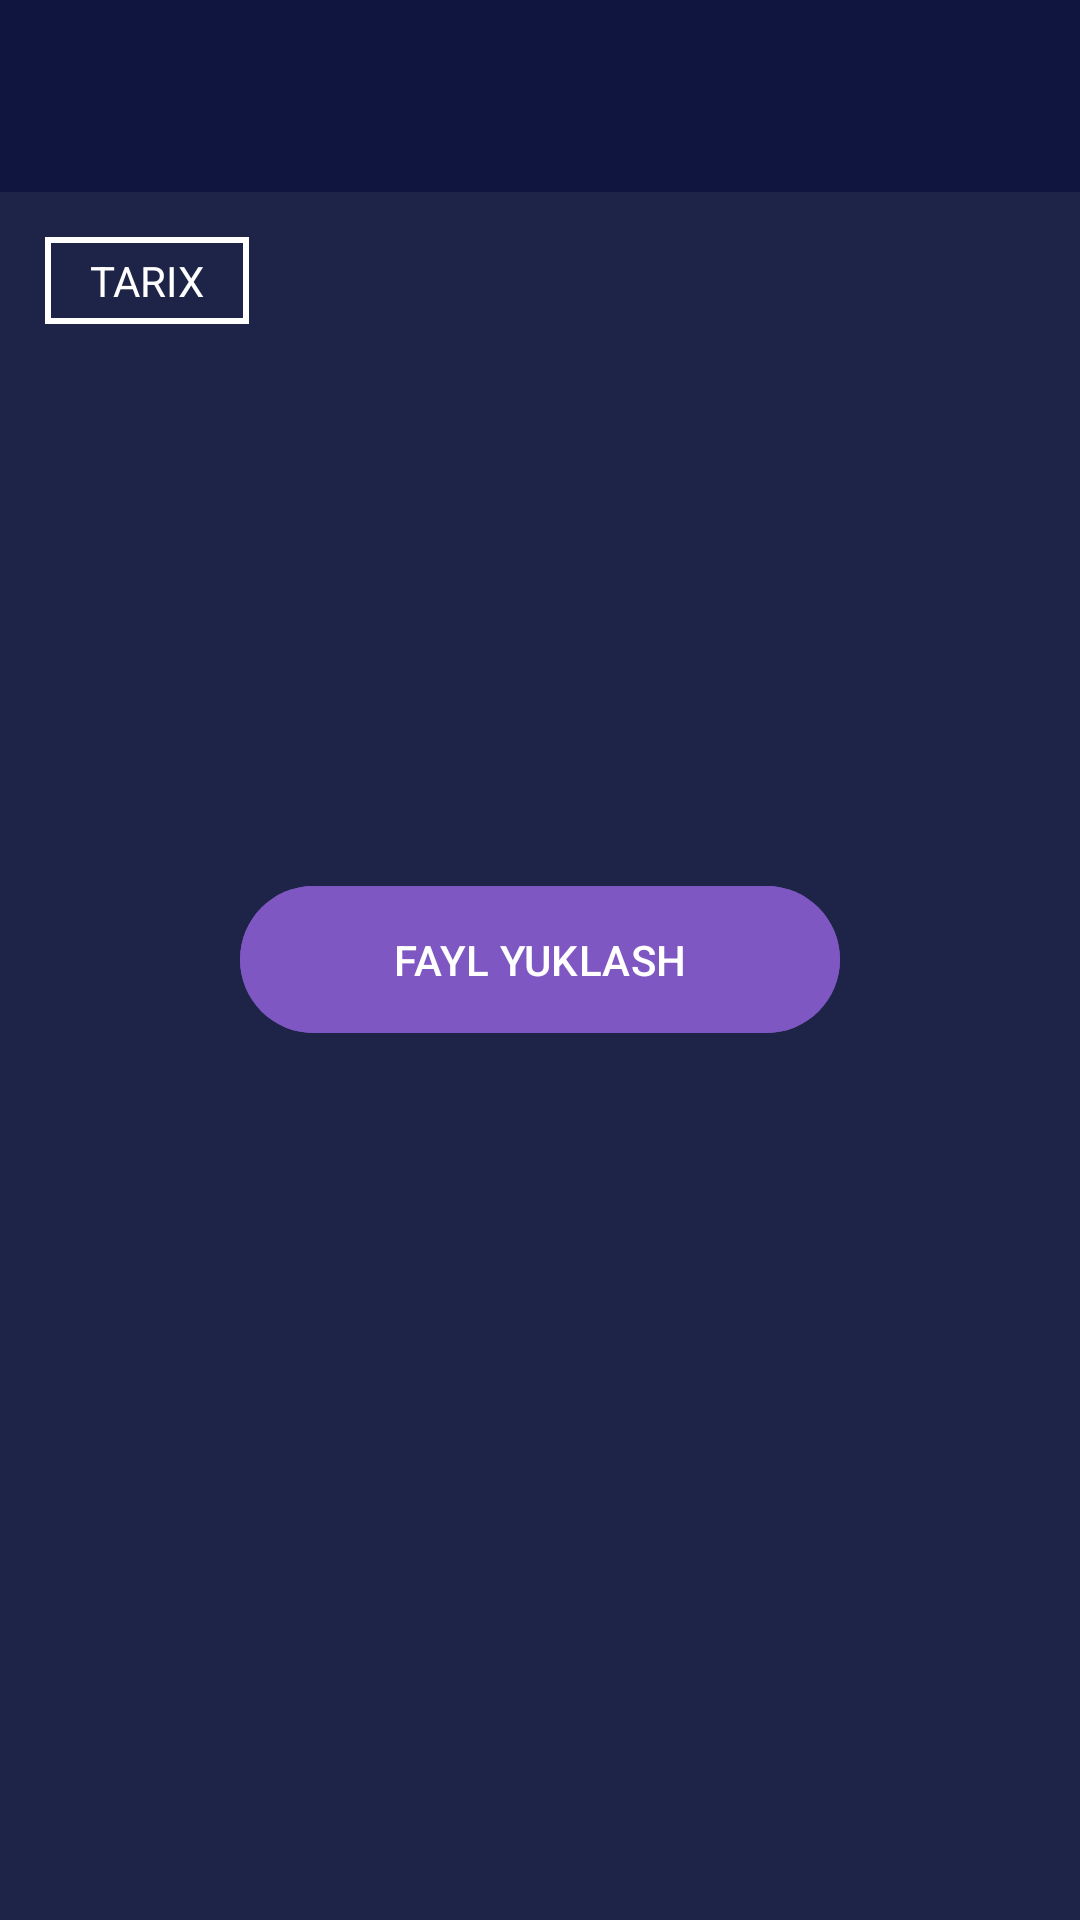

Here is an Android app screen rendered from its layout file. Give the layout XML and the strings, colors and styles it references.
<!-- AndroidManifest.xml: application theme Theme.SMSboomber -->
<!-- res/layout/activity_main.xml -->
<?xml version="1.0" encoding="utf-8"?>
<RelativeLayout xmlns:android="http://schemas.android.com/apk/res/android"
    xmlns:app="http://schemas.android.com/apk/res-auto"
    xmlns:tools="http://schemas.android.com/tools"
    android:layout_width="match_parent"
    android:layout_height="match_parent"
    android:background="#1E2447"
    tools:context=".ui.MainActivity">

    <RelativeLayout
        android:id="@+id/rl_am"
        android:layout_width="match_parent"
        android:layout_height="?attr/actionBarSize"
        android:background="#0F153E"
        android:gravity="center_vertical">

        <TextView
            android:id="@+id/tv_left_days"
            android:layout_width="wrap_content"
            android:layout_height="wrap_content"
            android:layout_centerInParent="true"
            android:text=""
            android:textColor="@color/white"
            android:textSize="17sp"
            android:textStyle="bold" />

        <ImageView
            android:id="@+id/iv_logout"
            android:layout_width="30dp"
            android:layout_height="30dp"
            android:layout_alignParentEnd="true"
            android:layout_centerVertical="true"
            android:layout_marginEnd="20dp"
            android:src="@drawable/baseline_logout_24" />

    </RelativeLayout>


    <TextView
        android:id="@+id/tv_history"
        android:layout_width="wrap_content"
        android:layout_height="wrap_content"
        android:background="@drawable/background"
        android:text="TARIX"
        android:layout_below="@id/rl_am"
        android:layout_margin="15dp"
        android:textColor="@color/white"
        android:paddingStart="15dp"
        android:paddingEnd="15dp"
        android:paddingTop="5dp"
        android:paddingBottom="5dp"/>


    <com.google.android.material.button.MaterialButton
        android:id="@+id/send_file"
        android:layout_width="200dp"
        android:layout_height="wrap_content"
        android:layout_centerInParent="true"
        android:backgroundTint="#7E57C2"
        android:padding="15dp"
        android:text="FAYL YUKLASH" />
    <com.google.android.material.button.MaterialButton
        android:id="@+id/exit"
        android:layout_below="@id/send_file"
        android:layout_width="200dp"
        android:layout_marginTop="40dp"
        android:layout_height="wrap_content"
        android:layout_centerInParent="true"
        android:backgroundTint="#7E57C2"
        android:padding="15dp"
        android:visibility="gone"
        android:text="Ilovadan chiqish" />
    
    
    
    
    
    
    
    
    
    
    
    
    
    


</RelativeLayout>
<!-- resources referenced by this layout -->
<resources>
  <color name="white">#FFFFFFFF</color>
  <!-- drawable background (drawable) -->
  <?xml version="1.0" encoding="utf-8"?>
  <shape xmlns:android="http://schemas.android.com/apk/res/android"
      android:shape="rectangle">
  
      <stroke
          android:width="2dp"
          android:color="@color/white"
          />
  
  
  </shape>
  <style name="Theme.SMSboomber" parent="Base.Theme.SMSboomber" />
  <style name="Base.Theme.SMSboomber" parent="Theme.Material3.DayNight.NoActionBar">
          
          
      </style>
</resources>
